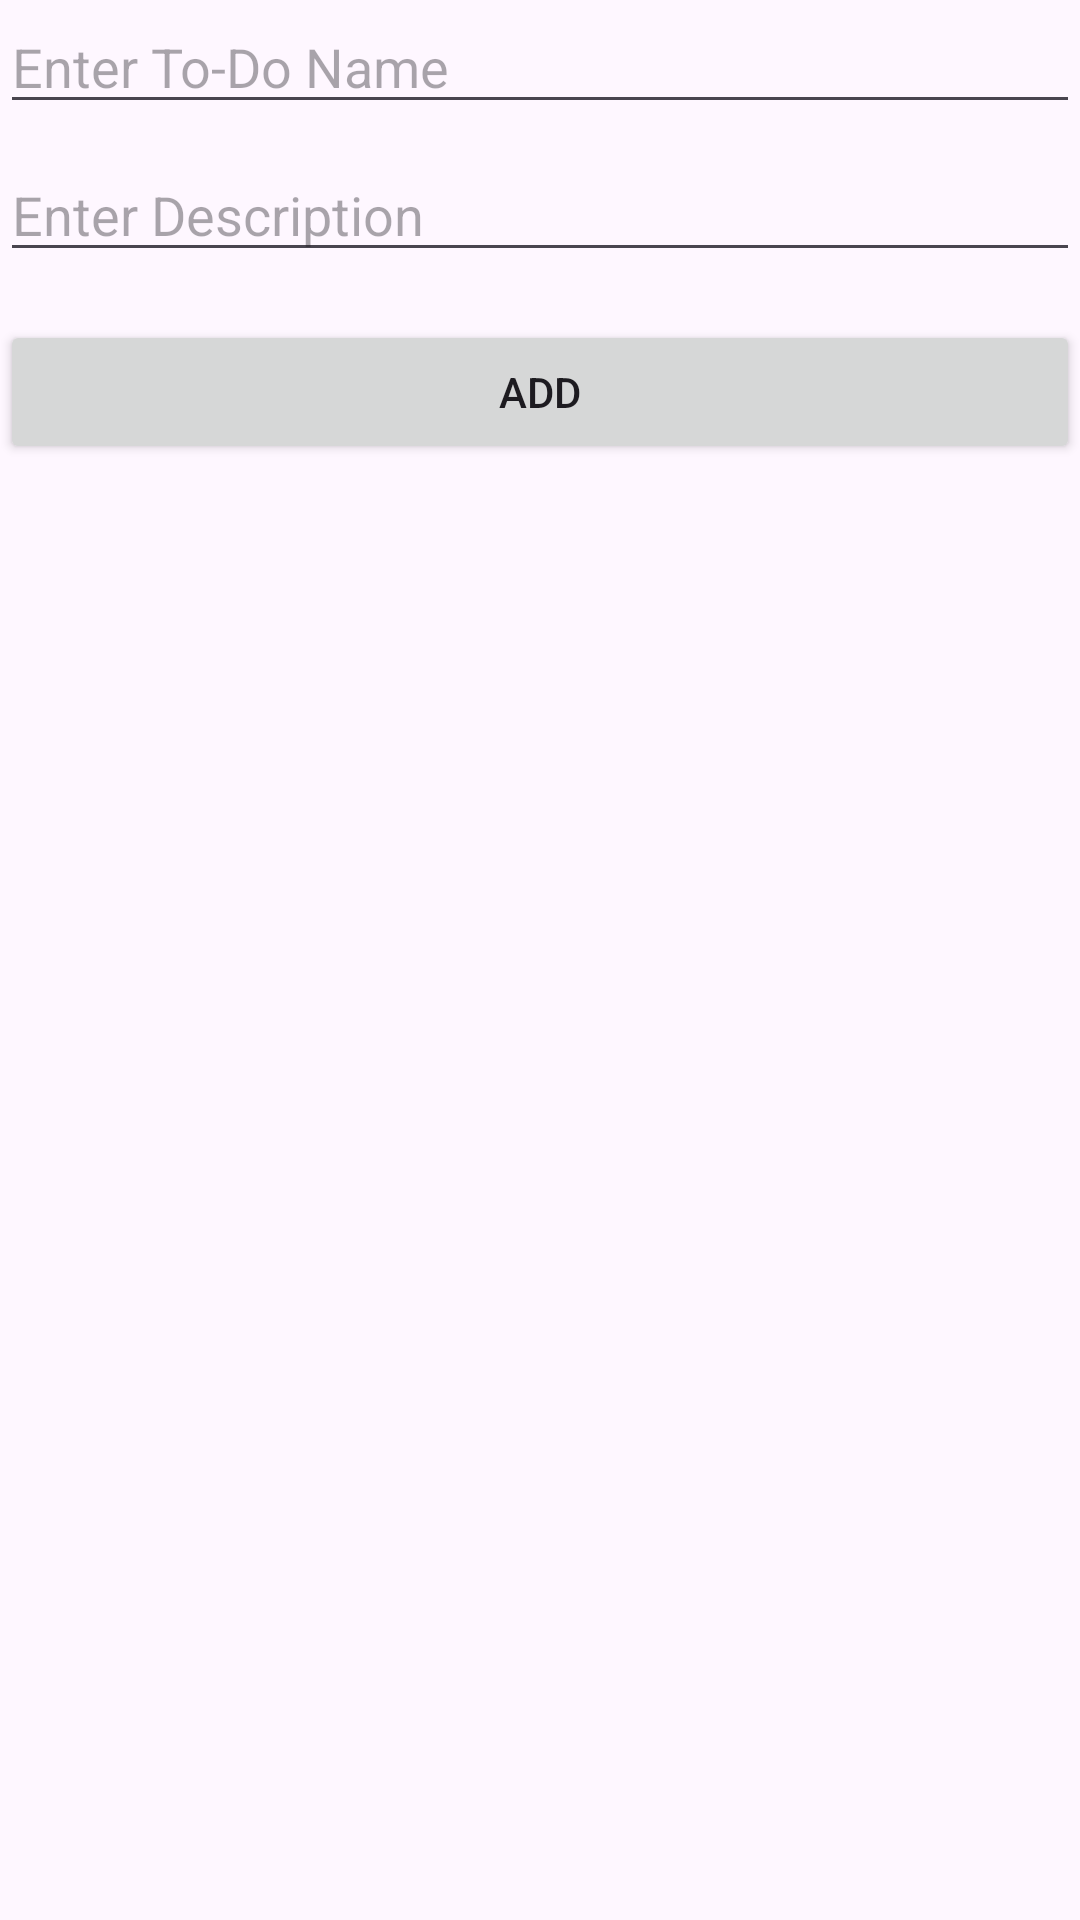

Android layout source for this screen:
<!-- AndroidManifest.xml: application theme Theme.TodooApp -->
<!-- res/layout/activity_add.xml -->
<?xml version="1.0" encoding="utf-8"?>
<LinearLayout xmlns:android="http://schemas.android.com/apk/res/android"
    xmlns:app="http://schemas.android.com/apk/res-auto"
    xmlns:tools="http://schemas.android.com/tools"
    android:id="@+id/main"
    android:layout_width="match_parent"
    android:layout_height="match_parent"
    android:orientation="vertical"
    tools:context=".AddActivity">

    <EditText
        android:id="@+id/etName"
        android:layout_width="match_parent"
        android:layout_height="wrap_content"
        android:hint="Enter To-Do Name"/>

    <EditText
        android:id="@+id/etDescription"
        android:layout_width="match_parent"
        android:layout_height="wrap_content"
        android:hint="Enter Description"
        android:layout_marginTop="8dp"/>

    <Button
        android:id="@+id/btnAdd"
        android:layout_width="match_parent"
        android:layout_height="wrap_content"
        android:text="Add"
        android:layout_marginTop="16dp"/>

</LinearLayout>
<!-- resources referenced by this layout -->
<resources>
  <style name="Theme.TodooApp" parent="Base.Theme.TodooApp" />
  <style name="Base.Theme.TodooApp" parent="Theme.Material3.DayNight.NoActionBar">
          
          
      </style>
</resources>
